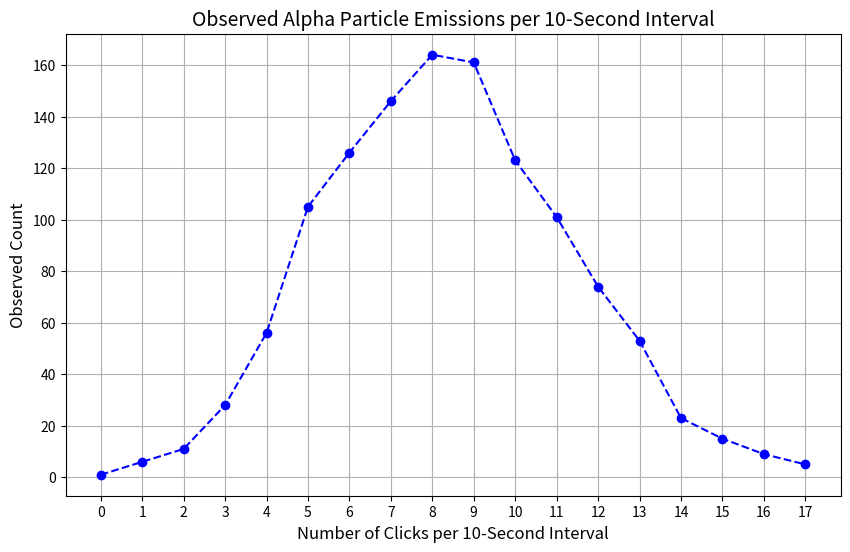

Write the Python code that produced this figure.
# Alpha particles emitted by Americium 241
# Example from Rice, taken from Berkson 1966
# 10220 Geiger clicks (emissions) were measured, specifically time between clicks
# Data is binned into 10-second intervals
# Clicks per 10-second interval should be Poisson (time between is exponential)

import numpy as np
import matplotlib.pyplot as plt

# Data
ClicksPerTenSeconds = np.arange(18)  # Number of counts per 10-second interval

ObservedCounts = [
    1, 6, 11, 28, 56, 105, 126, 146,
    164, 161, 123, 101, 74, 53,
    23, 15, 9, 5
]

# Plotting the observed data
plt.figure(figsize=(10, 6))

plt.plot(
    ClicksPerTenSeconds,
    ObservedCounts,
    marker='o',
    linestyle='--',
    color='blue',
    label='Observed Data'
)

# Adding labels and title
plt.title(
    'Observed Alpha Particle Emissions per 10-Second Interval',
    fontsize=14
)

plt.xlabel(
    'Number of Clicks per 10-Second Interval',
    fontsize=12
)

plt.ylabel(
    'Observed Count',
    fontsize=12
)

plt.grid(True)

# Set x-axis to display integer tick marks only
plt.xticks(
    ticks=np.arange(0, max(ClicksPerTenSeconds) + 1, 1)
)

# Show the plot
plt.show()
